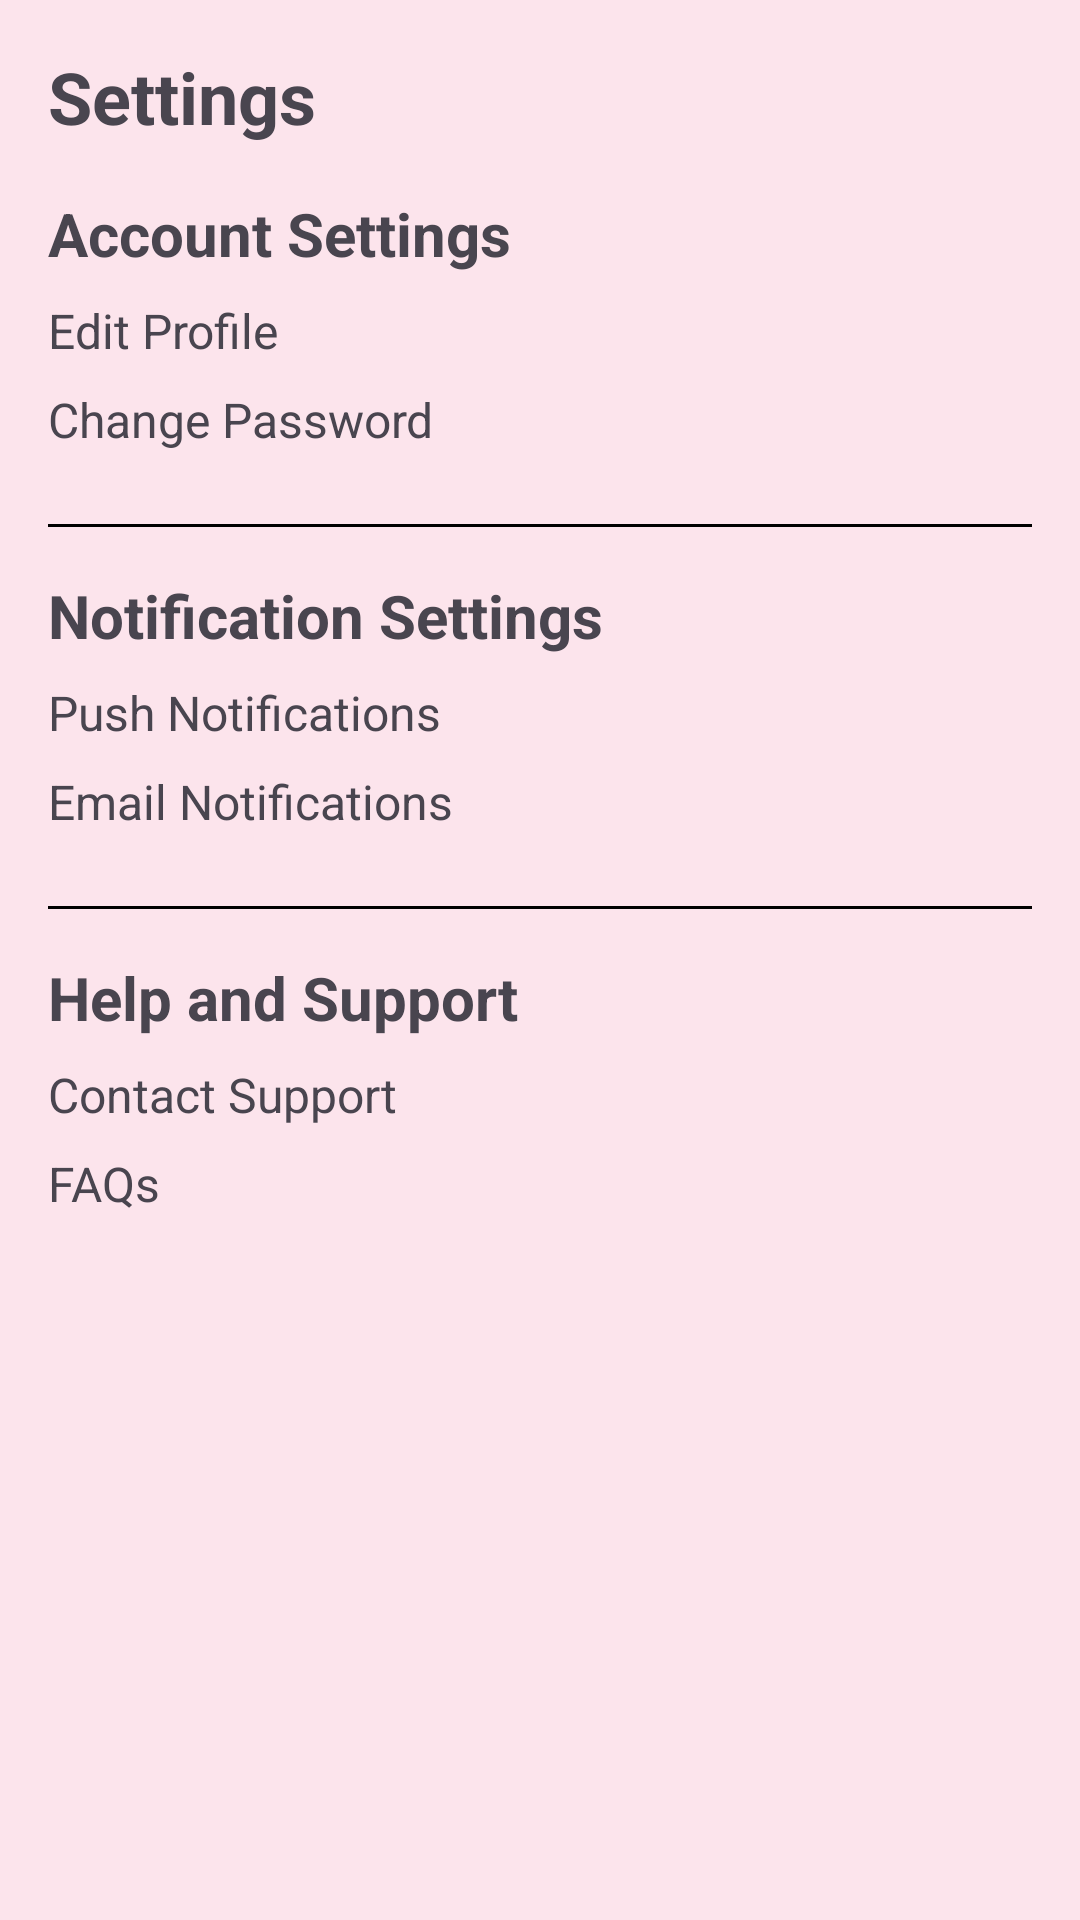

Write the Android layout XML for this screen, with the resource values it uses.
<!-- AndroidManifest.xml: application theme Theme.SheCab -->
<!-- res/layout/activity_settings.xml -->
<?xml version="1.0" encoding="utf-8"?>
<LinearLayout xmlns:android="http://schemas.android.com/apk/res/android"
    android:layout_width="match_parent"
    android:layout_height="match_parent"
    android:orientation="vertical"
    android:padding="16dp"
    android:background="@color/lightPink">

    <TextView
        android:layout_width="wrap_content"
        android:layout_height="wrap_content"
        android:text="Settings"
        android:textSize="24sp"
        android:textStyle="bold"
        android:layout_marginBottom="16dp"/>

    <TextView
        android:layout_width="wrap_content"
        android:layout_height="wrap_content"
        android:text="Account Settings"
        android:textSize="20sp"
        android:textStyle="bold"
        android:layout_marginBottom="8dp"/>

    <TextView
        android:layout_width="wrap_content"
        android:layout_height="wrap_content"
        android:text="Edit Profile"
        android:textSize="16sp"
        android:drawablePadding="8dp"
        android:layout_marginBottom="8dp"/>

    <TextView
        android:layout_width="wrap_content"
        android:layout_height="wrap_content"
        android:text="Change Password"
        android:textSize="16sp"
        android:drawablePadding="8dp"
        android:layout_marginBottom="8dp"/>

    <View
        android:layout_width="match_parent"
        android:layout_height="1dp"
        android:background="@color/black"
        android:layout_marginTop="16dp"
        android:layout_marginBottom="16dp"/>

    <TextView
        android:layout_width="wrap_content"
        android:layout_height="wrap_content"
        android:text="Notification Settings"
        android:textSize="20sp"
        android:textStyle="bold"
        android:layout_marginBottom="8dp"/>

    <TextView
        android:layout_width="wrap_content"
        android:layout_height="wrap_content"
        android:text="Push Notifications"
        android:textSize="16sp"
        android:drawableStart="@drawable/baseline_add_to_home_screen_24"
        android:drawablePadding="8dp"
        android:layout_marginBottom="8dp"/>

    <TextView
        android:layout_width="wrap_content"
        android:layout_height="wrap_content"
        android:text="Email Notifications"
        android:textSize="16sp"
        android:drawableStart="@drawable/baseline_add_to_home_screen_24"
        android:drawablePadding="8dp"
        android:layout_marginBottom="8dp"/>

    <View
        android:layout_width="match_parent"
        android:layout_height="1dp"
        android:background="@color/black"
        android:layout_marginTop="16dp"
        android:layout_marginBottom="16dp"/>

    <TextView
        android:layout_width="wrap_content"
        android:layout_height="wrap_content"
        android:text="Help and Support"
        android:textSize="20sp"
        android:textStyle="bold"
        android:layout_marginBottom="8dp"/>

    <TextView
        android:layout_width="wrap_content"
        android:layout_height="wrap_content"
        android:text="Contact Support"
        android:textSize="16sp"
        android:drawablePadding="8dp"
        android:layout_marginBottom="8dp"/>

    <TextView
        android:layout_width="wrap_content"
        android:layout_height="wrap_content"
        android:layout_marginBottom="8dp"
        android:drawablePadding="8dp"
        android:text="FAQs"
        android:textSize="16sp" />



</LinearLayout>
<!-- resources referenced by this layout -->
<resources>
  <color name="black">#FF000000</color>
  <color name="lightPink">#FCE4EC</color>
  <style name="Theme.SheCab" parent="Base.Theme.SheCab" />
  <style name="Base.Theme.SheCab" parent="Theme.Material3.DayNight.NoActionBar">
          
          
      </style>
</resources>
